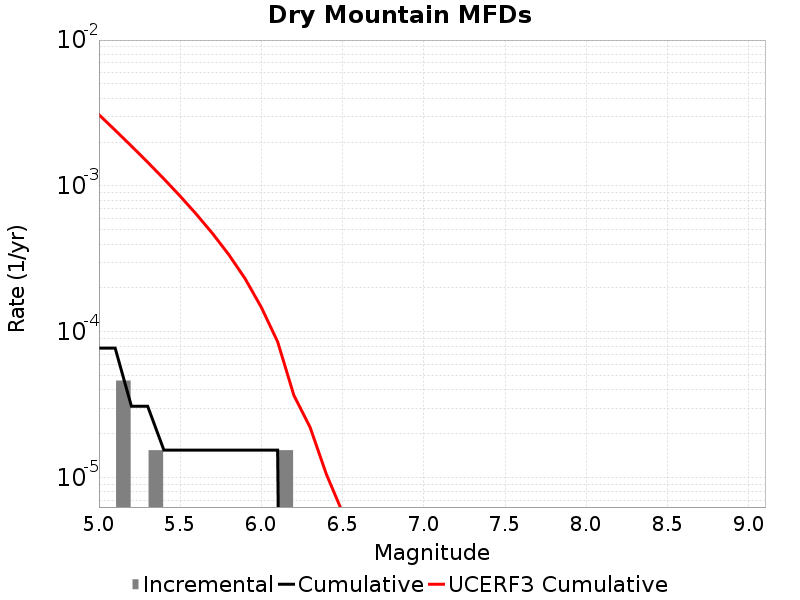

The data file committed next to this chart (first rows):
Magnitude, Incremental Rate, Cumulative Rate, UCERF3 Cumulative Rate
5.05, 0.0, 7.73985E-5, 0.003081
5.15, 4.64391E-5, 7.73985E-5, 0.00241
5.25, 0.0, 3.09594E-5, 0.001878
5.35, 1.54797E-5, 3.09594E-5, 0.001455
5.45, 0.0, 1.54797E-5, 0.001119
5.55, 0.0, 1.54797E-5, 8.5196574E-4
5.65, 0.0, 1.54797E-5, 6.399799E-4
5.75, 0.0, 1.54797E-5, 4.7159358E-4
5.85, 0.0, 1.54797E-5, 3.3783956E-4
5.95, 0.0, 1.54797E-5, 2.3159497E-4
6.05, 0.0, 1.54797E-5, 1.4720189E-4
6.15, 1.54797E-5, 1.54797E-5, 8.5673106E-5
6.25, 0.0, 0.0, 3.6799054E-5
6.35, 0.0, 0.0, 2.2196828E-5
6.45, 0.0, 0.0, 1.0597867E-5
6.55, 0.0, 0.0, 5.78073E-6
6.65, 0.0, 0.0, 5.78073E-6
6.75, 0.0, 0.0, 4.6069417E-6
6.85, 0.0, 0.0, 0.0
6.95, 0.0, 0.0, 0.0
7.05, 0.0, 0.0, 0.0
7.15, 0.0, 0.0, 0.0
7.25, 0.0, 0.0, 0.0
7.35, 0.0, 0.0, 0.0
7.45, 0.0, 0.0, 0.0
7.55, 0.0, 0.0, 0.0
7.65, 0.0, 0.0, 0.0
7.75, 0.0, 0.0, 0.0
7.85, 0.0, 0.0, 0.0
7.95, 0.0, 0.0, 0.0
8.05, 0.0, 0.0, 0.0
8.15, 0.0, 0.0, 0.0
8.25, 0.0, 0.0, 0.0
8.35, 0.0, 0.0, 0.0
8.45, 0.0, 0.0, 0.0
8.55, 0.0, 0.0, 0.0
8.65, 0.0, 0.0, 0.0
8.75, 0.0, 0.0, 0.0
8.85, 0.0, 0.0, 0.0
8.95, 0.0, 0.0, 0.0
9.05, 0.0, 0.0, 0.0
